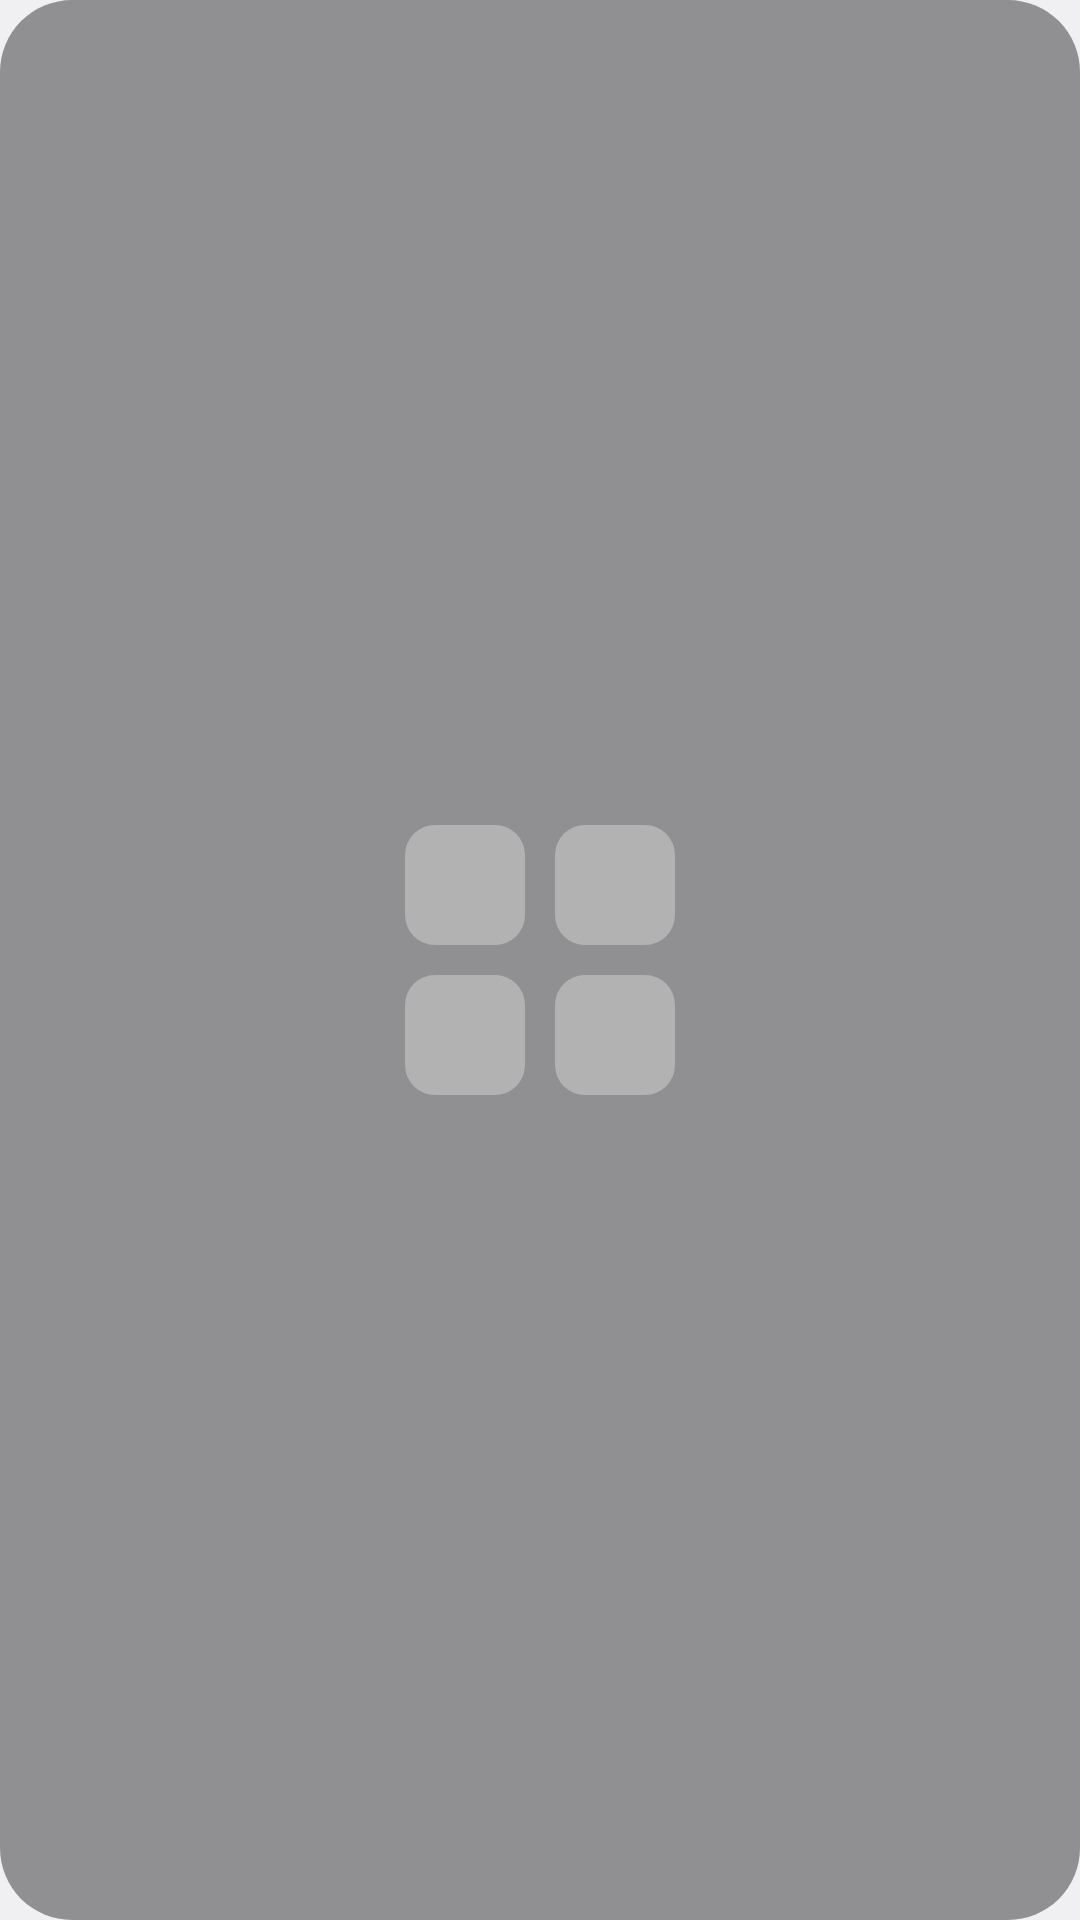

Write the Android layout XML for this screen, with the resource values it uses.
<!-- AndroidManifest.xml: application theme Theme.Suggest -->
<!-- res/layout/widget_preview_2x2.xml -->
<?xml version="1.0" encoding="utf-8"?>
<LinearLayout xmlns:android="http://schemas.android.com/apk/res/android"
    android:layout_width="match_parent"
    android:layout_height="match_parent"
    android:background="@drawable/widget_bg"
    android:gravity="center"
    android:orientation="vertical"
    android:padding="12dp">

    <LinearLayout
        android:layout_width="wrap_content"
        android:layout_height="wrap_content"
        android:orientation="horizontal">

        <ImageView
            android:layout_width="40dp"
            android:layout_height="40dp"
            android:layout_marginEnd="10dp"
            android:contentDescription="@null"
            android:src="@drawable/ic_slot" />

        <ImageView
            android:layout_width="40dp"
            android:layout_height="40dp"
            android:contentDescription="@null"
            android:src="@drawable/ic_slot" />
    </LinearLayout>

    <LinearLayout
        android:layout_width="wrap_content"
        android:layout_height="wrap_content"
        android:layout_marginTop="10dp"
        android:orientation="horizontal">

        <ImageView
            android:layout_width="40dp"
            android:layout_height="40dp"
            android:layout_marginEnd="10dp"
            android:contentDescription="@null"
            android:src="@drawable/ic_slot" />

        <ImageView
            android:layout_width="40dp"
            android:layout_height="40dp"
            android:contentDescription="@null"
            android:src="@drawable/ic_slot" />
    </LinearLayout>
</LinearLayout>
<!-- resources referenced by this layout -->
<resources>
  <!-- drawable ic_slot (drawable) -->
  <?xml version="1.0" encoding="utf-8"?>
  <shape xmlns:android="http://schemas.android.com/apk/res/android"
      android:shape="rectangle">
      <corners android:radius="10dp" />
      <solid android:color="#4DFFFFFF" />
  </shape>
  <!-- drawable widget_bg (drawable) -->
  <?xml version="1.0" encoding="utf-8"?>
  <shape xmlns:android="http://schemas.android.com/apk/res/android"
      android:shape="rectangle">
      <corners android:radius="24dp" />
      <solid android:color="#66000000" />
  </shape>
  <style name="Theme.Suggest" parent="@android:style/Theme.DeviceDefault.Light.NoActionBar">
          
          <item name="android:windowLightStatusBar">true</item>
          <item name="android:windowLightNavigationBar">true</item>
      </style>
</resources>
